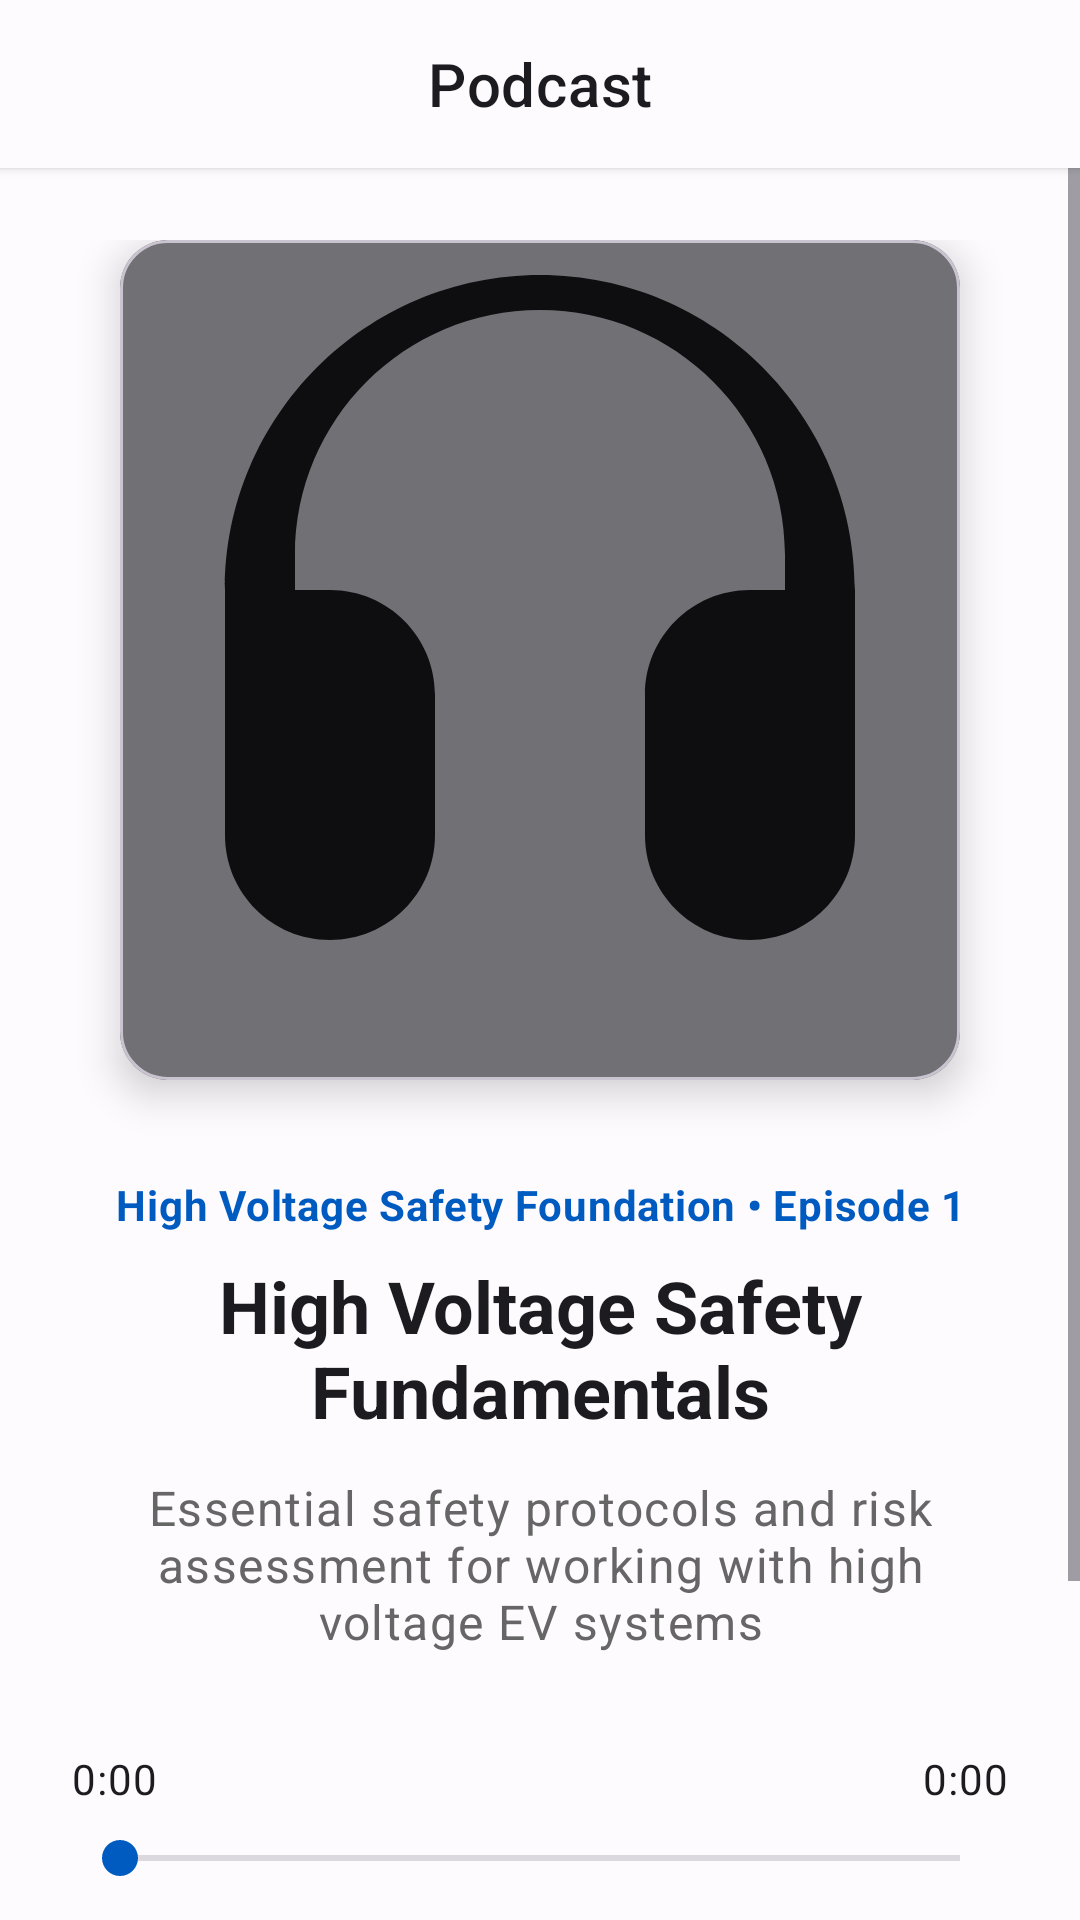

This screen was rendered from an Android layout file. Write that file and the resources it references.
<!-- AndroidManifest.xml: application theme Theme.MindSherpa -->
<!-- res/layout/activity_podcast_player.xml -->
<?xml version="1.0" encoding="utf-8"?>
<LinearLayout xmlns:android="http://schemas.android.com/apk/res/android"
    xmlns:app="http://schemas.android.com/apk/res-auto"
    android:layout_width="match_parent"
    android:layout_height="match_parent"
    android:orientation="vertical"
    android:background="@color/surface_color">

    
    <LinearLayout
        android:layout_width="match_parent"
        android:layout_height="56dp"
        android:orientation="horizontal"
        android:gravity="center_vertical"
        android:paddingHorizontal="16dp"
        android:background="@color/surface_color"
        android:elevation="2dp">

        <ImageButton
            android:id="@+id/back_button"
            android:layout_width="48dp"
            android:layout_height="48dp"
            android:src="@drawable/ic_arrow_back_24dp"
            android:background="?attr/selectableItemBackgroundBorderless"
            android:contentDescription="Back"
            app:tint="@color/text_primary" />

        <TextView
            android:layout_width="0dp"
            android:layout_height="wrap_content"
            android:layout_weight="1"
            android:text="Podcast"
            android:textAppearance="@style/TextAppearance.MaterialComponents.Headline6"
            android:textColor="@color/text_primary"
            android:gravity="center" />

        
        <View
            android:layout_width="48dp"
            android:layout_height="48dp" />

    </LinearLayout>

    
    <ScrollView
        android:layout_width="match_parent"
        android:layout_height="0dp"
        android:layout_weight="1"
        android:fillViewport="true">

        <LinearLayout
            android:layout_width="match_parent"
            android:layout_height="wrap_content"
            android:orientation="vertical"
            android:padding="24dp">

            
            <com.google.android.material.card.MaterialCardView
                android:layout_width="280dp"
                android:layout_height="280dp"
                android:layout_gravity="center_horizontal"
                android:layout_marginBottom="32dp"
                app:cardCornerRadius="16dp"
                app:cardElevation="8dp"
                app:cardBackgroundColor="@color/md_theme_light_surfaceVariant">

                <ImageView
                    android:id="@+id/podcast_thumbnail"
                    android:layout_width="match_parent"
                    android:layout_height="match_parent"
                    android:scaleType="centerCrop"
                    android:src="@drawable/ic_headphones_24dp"
                    android:contentDescription="Podcast artwork" />

                
                <FrameLayout
                    android:layout_width="match_parent"
                    android:layout_height="match_parent"
                    android:background="@color/black_overlay">

                    <ProgressBar
                        android:id="@+id/loading_indicator"
                        android:layout_width="48dp"
                        android:layout_height="48dp"
                        android:layout_gravity="center"
                        android:indeterminateTint="@color/md_theme_light_primary"
                        android:visibility="gone" />

                </FrameLayout>

            </com.google.android.material.card.MaterialCardView>

            
            <TextView
                android:id="@+id/episode_info"
                android:layout_width="match_parent"
                android:layout_height="wrap_content"
                android:text="High Voltage Safety Foundation • Episode 1"
                android:textAppearance="@style/TextAppearance.MaterialComponents.Body2"
                android:textColor="@color/md_theme_light_primary"
                android:textStyle="bold"
                android:gravity="center"
                android:layout_marginBottom="8dp" />

            
            <TextView
                android:id="@+id/podcast_title"
                android:layout_width="match_parent"
                android:layout_height="wrap_content"
                android:text="High Voltage Safety Fundamentals"
                android:textAppearance="@style/TextAppearance.MaterialComponents.Headline5"
                android:textColor="@color/text_primary"
                android:textStyle="bold"
                android:gravity="center"
                android:maxLines="3"
                android:ellipsize="end"
                android:layout_marginBottom="12dp" />

            
            <TextView
                android:id="@+id/podcast_description"
                android:layout_width="match_parent"
                android:layout_height="wrap_content"
                android:text="Essential safety protocols and risk assessment for working with high voltage EV systems"
                android:textAppearance="@style/TextAppearance.MaterialComponents.Body1"
                android:textColor="#666666"
                android:gravity="center"
                android:maxLines="4"
                android:ellipsize="end"
                android:layout_marginBottom="32dp" />

            
            <LinearLayout
                android:layout_width="match_parent"
                android:layout_height="wrap_content"
                android:orientation="vertical"
                android:layout_marginBottom="24dp">

                
                <LinearLayout
                    android:layout_width="match_parent"
                    android:layout_height="wrap_content"
                    android:orientation="horizontal"
                    android:layout_marginBottom="8dp">

                    <TextView
                        android:id="@+id/current_time"
                        android:layout_width="wrap_content"
                        android:layout_height="wrap_content"
                        android:text="0:00"
                        android:textAppearance="@style/TextAppearance.MaterialComponents.Body2"
                        android:textColor="@color/text_primary"
                        android:fontFeatureSettings="tnum" />

                    <View
                        android:layout_width="0dp"
                        android:layout_height="1dp"
                        android:layout_weight="1" />

                    <TextView
                        android:id="@+id/total_time"
                        android:layout_width="wrap_content"
                        android:layout_height="wrap_content"
                        android:text="0:00"
                        android:textAppearance="@style/TextAppearance.MaterialComponents.Body2"
                        android:textColor="@color/text_primary"
                        android:fontFeatureSettings="tnum" />

                </LinearLayout>

                
                <SeekBar
                    android:id="@+id/seek_bar"
                    android:layout_width="match_parent"
                    android:layout_height="wrap_content"
                    android:max="100"
                    android:progress="0"
                    android:progressTint="@color/md_theme_light_primary"
                    android:progressBackgroundTint="@color/md_theme_light_outline"
                    android:thumbTint="@color/md_theme_light_primary" />

            </LinearLayout>

            
            <LinearLayout
                android:layout_width="match_parent"
                android:layout_height="wrap_content"
                android:orientation="horizontal"
                android:gravity="center"
                android:layout_marginBottom="32dp">

                
                <ImageButton
                    android:id="@+id/skip_backward_button"
                    android:layout_width="@dimen/transport_button_size_main"
                    android:layout_height="@dimen/transport_button_size_main"
                    android:background="@drawable/rounded_transport_button"
                    android:src="@drawable/ic_replay_15_24dp"
                    android:padding="@dimen/transport_button_padding_main"
                    android:scaleType="centerInside"
                    android:contentDescription="Skip backward 15 seconds"
                    app:tint="@color/md_theme_light_onPrimary"
                    android:layout_marginEnd="@dimen/transport_button_spacing" />

                
                <ImageButton
                    android:id="@+id/play_pause_button"
                    android:layout_width="@dimen/transport_button_size_large"
                    android:layout_height="@dimen/transport_button_size_large"
                    android:background="@drawable/rounded_transport_button"
                    android:src="@drawable/ic_play_circle_24dp"
                    android:padding="@dimen/transport_button_padding_large"
                    android:scaleType="centerInside"
                    android:contentDescription="Play/Pause"
                    app:tint="@color/md_theme_light_onPrimary" />

                
                <ImageButton
                    android:id="@+id/skip_forward_button"
                    android:layout_width="@dimen/transport_button_size_main"
                    android:layout_height="@dimen/transport_button_size_main"
                    android:background="@drawable/rounded_transport_button"
                    android:src="@drawable/ic_forward_15_24dp"
                    android:padding="@dimen/transport_button_padding_main"
                    android:scaleType="centerInside"
                    android:contentDescription="Skip forward 15 seconds"
                    app:tint="@color/md_theme_light_onPrimary"
                    android:layout_marginStart="@dimen/transport_button_spacing" />

            </LinearLayout>

        </LinearLayout>

    </ScrollView>

</LinearLayout>
<!-- resources referenced by this layout -->
<resources>
  <color name="black_overlay">#80000000</color>
  <color name="md_theme_light_onPrimary">#FFFFFF</color>
  <color name="md_theme_light_outline">#74777F</color>
  <color name="md_theme_light_primary">#005BC1</color>
  <color name="md_theme_light_surfaceVariant">#E1E2EC</color>
  <color name="surface_color">@color/md_theme_light_surface</color>
  <color name="text_primary">@color/md_theme_light_onSurface</color>
  <dimen name="transport_button_padding_large">16dp</dimen>
  <dimen name="transport_button_padding_main">12dp</dimen>
  <dimen name="transport_button_size_large">72dp</dimen>
  <dimen name="transport_button_size_main">64dp</dimen>
  <dimen name="transport_button_spacing">24dp</dimen>
  <!-- drawable ic_play_circle_24dp (drawable) -->
  <vector xmlns:android="http://schemas.android.com/apk/res/android"
      android:width="24dp"
      android:height="24dp"
      android:viewportWidth="24.0"
      android:viewportHeight="24.0"
      android:tint="?attr/colorOnSurface">
      <path
          android:fillColor="@android:color/white"
          android:pathData="M12,2C6.48,2 2,6.48 2,12s4.48,10 10,10s10,-4.48 10,-10S17.52,2 12,2zM9.5,16.5v-9l7,4.5L9.5,16.5z"/>
  </vector>
  <color name="md_theme_light_surface">#FEFBFF</color>
  <color name="md_theme_light_onSurface">#1C1B1F</color>
  <color name="md_theme_light_primaryContainer">#D6E3FF</color>
  <color name="md_theme_light_onPrimaryContainer">#001C3B</color>
  <color name="md_theme_light_secondary">#006A6A</color>
  <color name="md_theme_light_onSecondary">#FFFFFF</color>
  <color name="md_theme_light_secondaryContainer">#6FF7F7</color>
  <color name="md_theme_light_onSecondaryContainer">#002020</color>
  <color name="md_theme_light_tertiary">#8B5000</color>
  <color name="md_theme_light_onTertiary">#FFFFFF</color>
  <color name="md_theme_light_tertiaryContainer">#FFDCBE</color>
  <color name="md_theme_light_onTertiaryContainer">#2C1600</color>
  <color name="md_theme_light_error">#BA1A1A</color>
  <color name="md_theme_light_errorContainer">#FFDAD6</color>
  <color name="md_theme_light_onError">#FFFFFF</color>
  <color name="md_theme_light_onErrorContainer">#410002</color>
  <color name="md_theme_light_background">#FEFBFF</color>
  <color name="md_theme_light_onBackground">#1C1B1F</color>
  <color name="md_theme_light_onSurfaceVariant">#44474F</color>
  <style name="ShapeAppearance.MindSherpa.SmallComponent" parent="ShapeAppearance.Material3.SmallComponent">
          <item name="cornerFamily">rounded</item>
          <item name="cornerSize">8dp</item>
      </style>
  <style name="ShapeAppearance.MindSherpa.MediumComponent" parent="ShapeAppearance.Material3.MediumComponent">
          <item name="cornerFamily">rounded</item>
          <item name="cornerSize">16dp</item>
      </style>
  <style name="ShapeAppearance.MindSherpa.LargeComponent" parent="ShapeAppearance.Material3.LargeComponent">
          <item name="cornerFamily">rounded</item>
          <item name="cornerSize">24dp</item>
      </style>
  <style name="TextAppearance.MindSherpa.Headline1" parent="TextAppearance.Material3.HeadlineLarge">
          <item name="android:textSize">32sp</item>
          <item name="android:textStyle">bold</item>
      </style>
  <style name="TextAppearance.MindSherpa.Headline2" parent="TextAppearance.Material3.HeadlineMedium">
          <item name="android:textSize">24sp</item>
          <item name="android:textStyle">bold</item>
      </style>
  <style name="TextAppearance.MindSherpa.Body1" parent="TextAppearance.Material3.BodyLarge">
          <item name="android:textSize">16sp</item>
      </style>
  <style name="TextAppearance.MindSherpa.Body2" parent="TextAppearance.Material3.BodyMedium">
          <item name="android:textSize">14sp</item>
      </style>
</resources>
